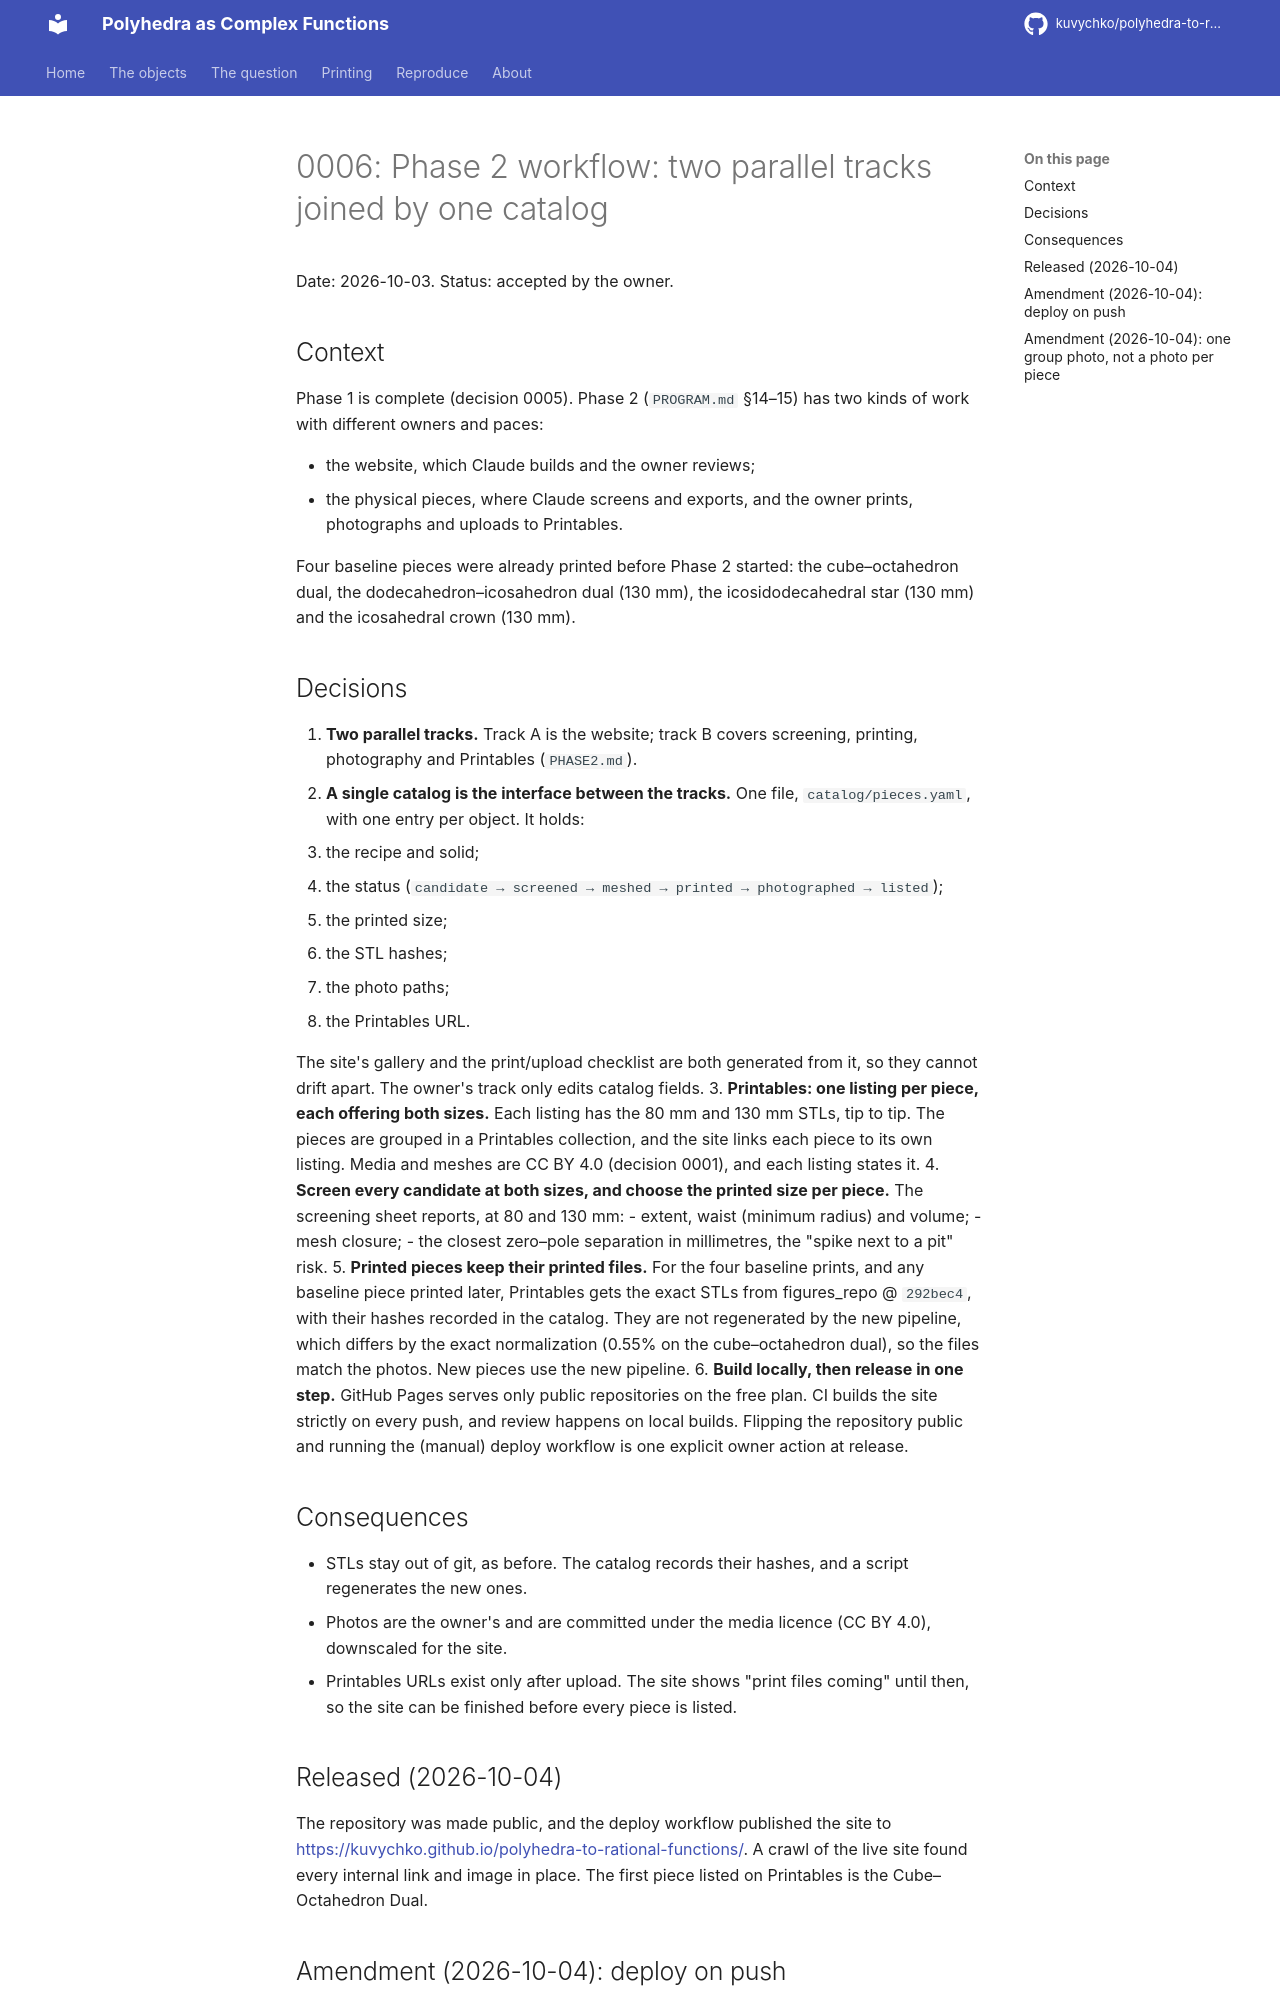

repository: kuvychko/polyhedra-to-rational-functions · page: decisions/0006-phase2-workflow/index.html · generator: mkdocs

# 0006: Phase 2 workflow: two parallel tracks joined by one catalog

Date: 2026-10-03. Status: accepted by the owner.

## Context

Phase 1 is complete (decision 0005). Phase 2 (`PROGRAM.md` §14–15) has two kinds of work with
different owners and paces:

- the website, which Claude builds and the owner reviews;
- the physical pieces, where Claude screens and exports, and the owner prints, photographs and
  uploads to Printables.

Four baseline pieces were already printed before Phase 2 started: the cube–octahedron dual, the
dodecahedron–icosahedron dual (130 mm), the icosidodecahedral star (130 mm) and the icosahedral
crown (130 mm).

## Decisions

1. **Two parallel tracks.** Track A is the website; track B covers screening, printing,
   photography and Printables (`PHASE2.md`).
2. **A single catalog is the interface between the tracks.** One file, `catalog/pieces.yaml`,
   with one entry per object. It holds:
   - the recipe and solid;
   - the status (`candidate → screened → meshed → printed → photographed → listed`);
   - the printed size;
   - the STL hashes;
   - the photo paths;
   - the Printables URL.

   The site's gallery and the print/upload checklist are both generated from it, so they cannot
   drift apart. The owner's track only edits catalog fields.
3. **Printables: one listing per piece, each offering both sizes.** Each listing has the 80 mm and
   130 mm STLs, tip to tip. The pieces are grouped in a Printables collection, and the site links
   each piece to its own listing. Media and meshes are CC BY 4.0 (decision 0001), and each listing
   states it.
4. **Screen every candidate at both sizes, and choose the printed size per piece.** The screening
   sheet reports, at 80 and 130 mm:
   - extent, waist (minimum radius) and volume;
   - mesh closure;
   - the closest zero–pole separation in millimetres, the "spike next to a pit" risk.
5. **Printed pieces keep their printed files.** For the four baseline prints, and any baseline
   piece printed later, Printables gets the exact STLs from figures_repo @ `292bec4`, with their
   hashes recorded in the catalog. They are not regenerated by the new pipeline, which differs by
   the exact normalization (0.55% on the cube–octahedron dual), so the files match the photos.
   New pieces use the new pipeline.
6. **Build locally, then release in one step.** GitHub Pages serves only public repositories on
   the free plan. CI builds the site strictly on every push, and review happens on local builds.
   Flipping the repository public and running the (manual) deploy workflow is one explicit owner
   action at release.

## Consequences

- STLs stay out of git, as before. The catalog records their hashes, and a script regenerates the
  new ones.
- Photos are the owner's and are committed under the media licence (CC BY 4.0), downscaled for
  the site.
- Printables URLs exist only after upload. The site shows "print files coming" until then, so
  the site can be finished before every piece is listed.

## Released (2026-10-04)

The repository was made public, and the deploy workflow published the site to
<https://kuvychko.github.io/polyhedra-to-rational-functions/>. A crawl of the live site found
every internal link and image in place. The first piece listed on Printables is the
Cube–Octahedron Dual.
